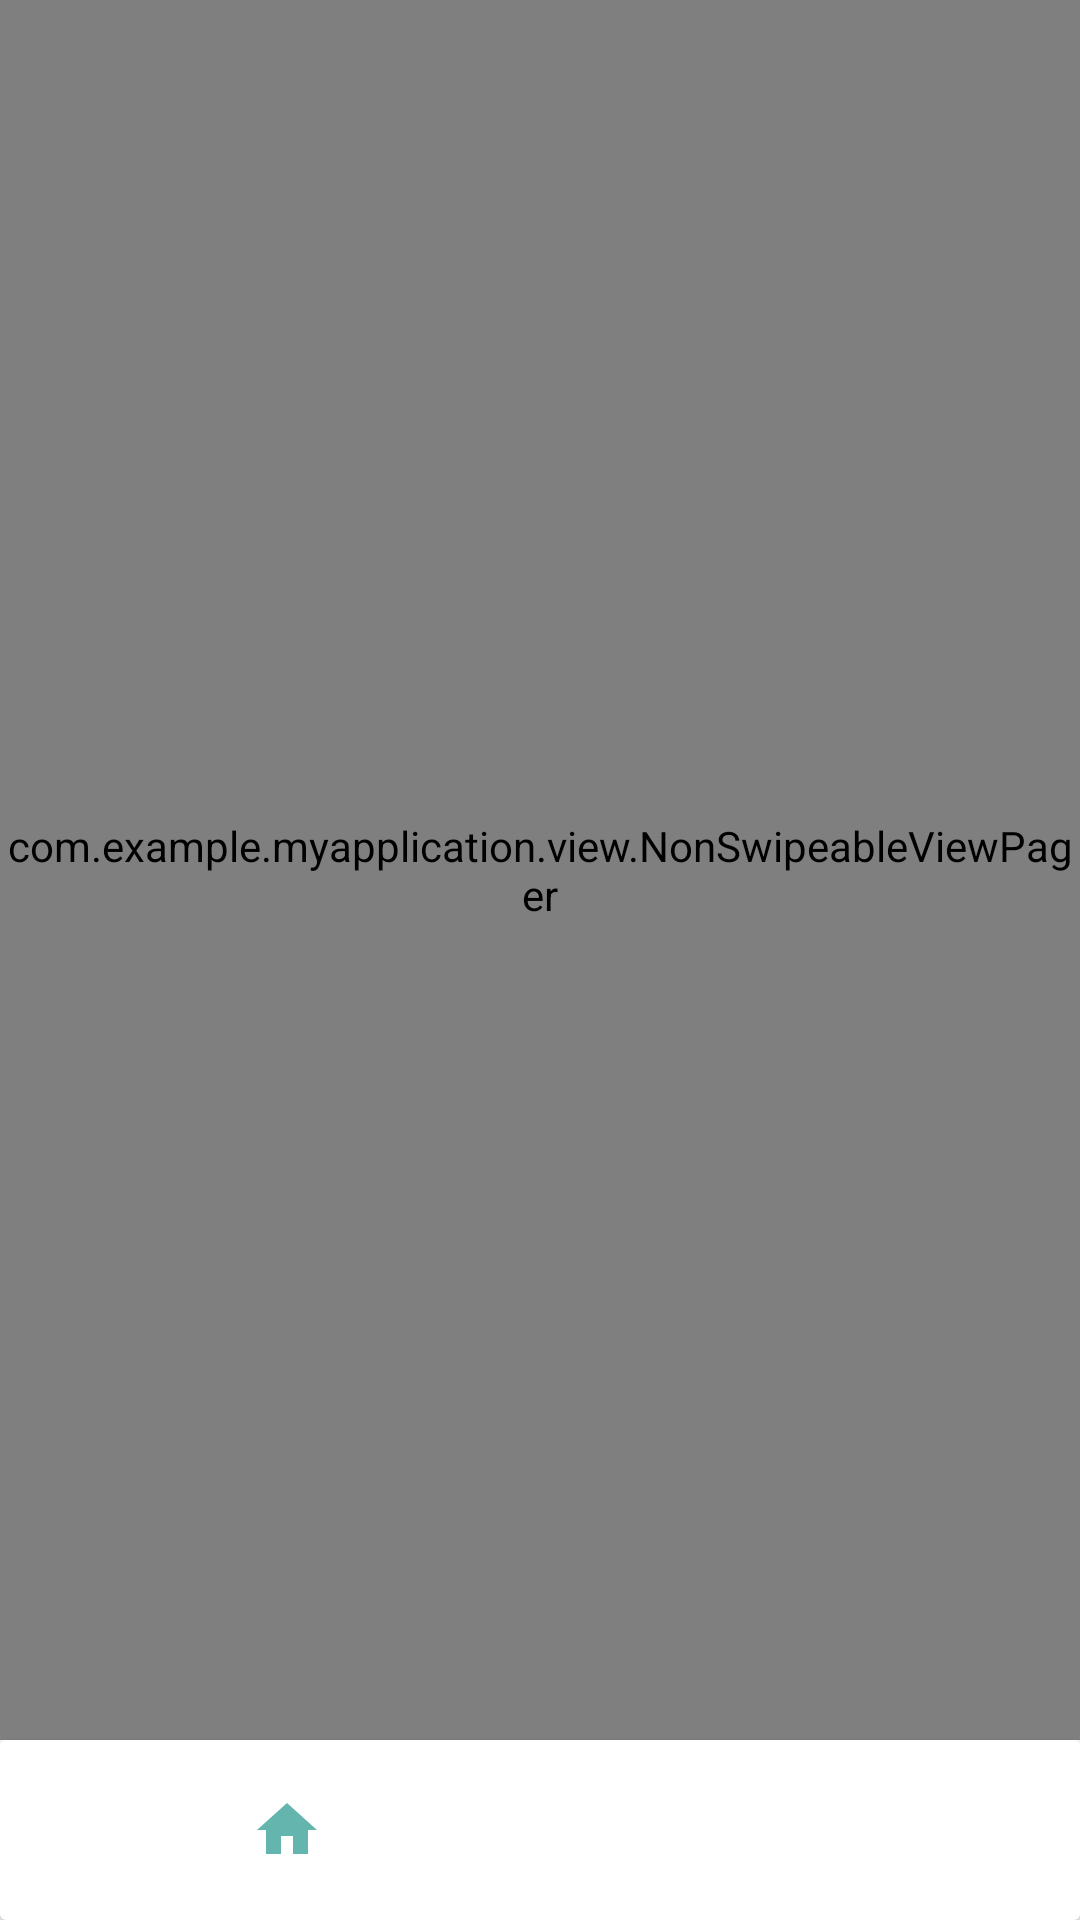

Write the Android layout XML for this screen, with the resource values it uses.
<!-- AndroidManifest.xml: activity theme StatusbarVisiable -->
<!-- res/layout/activity_main.xml -->
<?xml version="1.0" encoding="utf-8"?>
<androidx.constraintlayout.widget.ConstraintLayout xmlns:android="http://schemas.android.com/apk/res/android"
    xmlns:app="http://schemas.android.com/apk/res-auto"
    xmlns:tools="http://schemas.android.com/tools"
    android:layout_width="match_parent"
    android:layout_height="match_parent"
    tools:context=".ui.main.MainActivity">


    <com.example.myapplication.view.NonSwipeableViewPager
        android:id="@+id/mainViewPager"
        android:layout_width="match_parent"
        android:layout_height="0dp"
        app:layout_constraintBottom_toTopOf="@id/cardView"
        app:layout_constraintTop_toTopOf="parent" />

    <androidx.cardview.widget.CardView
        android:id="@+id/cardView"
        android:layout_width="match_parent"
        android:layout_height="wrap_content"
        app:layout_constraintBottom_toBottomOf="parent">

        <com.google.android.material.bottomnavigation.BottomNavigationView
            android:id="@+id/bottomNavigation"
            android:layout_width="match_parent"
            android:layout_height="@dimen/dp_60"
            android:background="@color/colorwhite"
            android:theme="@style/Widget.Design.BottomNavigationView"
            app:labelVisibilityMode="unlabeled"
            app:menu="@menu/menu_main_bottom_navigation" />
    </androidx.cardview.widget.CardView>


</androidx.constraintlayout.widget.ConstraintLayout>
<!-- resources referenced by this layout -->
<resources>
  <color name="colorwhite">#FFFFFF</color>
  <dimen name="dp_60">60dp</dimen>
  <style name="StatusbarVisiable" parent="Theme.AppCompat.Light.NoActionBar">
          <item name="android:windowTranslucentStatus">false</item>
          <item name="colorPrimary">@color/colorPrimary</item>
          <item name="colorPrimaryDark">@color/colorPrimaryDark</item>
          <item name="colorAccent">@color/colorAccent</item>
      </style>
  <color name="colorPrimary">#008577</color>
  <color name="colorPrimaryDark">#00574B</color>
  <color name="colorAccent">#D81B60</color>
</resources>
